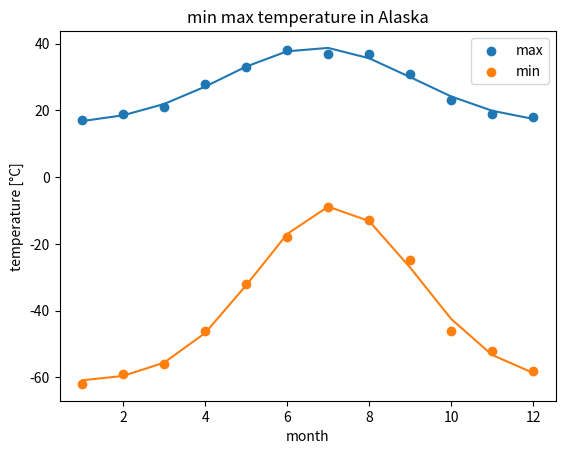

Source code (Python):
"""exercise 2 week 7.2"""

# The temperature extremes in Alaska for each month,
# starting in January, are given by (in degrees Celcius):
#
# max: 17, 19, 21, 28, 33, 38, 37, 37, 31, 23, 19, 18
#
# min: -62, -59, -56, -46, -32, -18, -9, -13, -25, -46, -52, -58
#
#     -Plot these temperature extremes.
#     -Define a function that can describe min and max temperatures.
#     -Fit this function to the data with scipy.optimize.curve_fit().
#     -Plot the result. Is the fit reasonable? If not, why?
#     -Is the time offset for min and max temperatures the same within
#     -the fit accuracy?

import numpy as np
import matplotlib.pyplot as plt
import scipy

max_tmp = np.array([17, 19, 21, 28, 33, 38, 37, 37, 31, 23, 19, 18],
                   dtype=np.float64)
min_tmp = np.array([-62, -59, -56, -46, -32, -18, -9, -13, -25, -46, -52, -58],
                   dtype=np.float64)
month = np.arange(1, 13, 1)

# plot
plt.scatter(month, max_tmp, label="max")
plt.scatter(month, min_tmp, label="min")
plt.xlabel("month")
plt.ylabel("temperature [°C]")
plt.legend()
plt.title("min max temperature in Alaska")


# fit with gaussians
def gauss(x, N, offset, mu, sigma):
    """gaussiang + offset"""
    return offset + (N / (sigma * np.sqrt(2 * np.pi))) * np.exp(-(x - mu)**2 /
                                                                (2 * sigma**2))


params_max, cov_max = scipy.optimize.curve_fit(gauss,
                                               month,
                                               max_tmp,
                                               p0=[100, 20, 7.14, 2])
params_min, cov_min = scipy.optimize.curve_fit(gauss, month, min_tmp)

plt.plot(
    month,
    gauss(month, params_max[0], params_max[1], params_max[2], params_max[3]))
plt.plot(
    month,
    gauss(month, params_min[0], params_min[1], params_min[2], params_min[3]))

plt.show()

# here to study the fit we need the chi^2 this package do not have it, you
# should use what they say here:
# https://stackoverflow.com/questions/52591979/how-to-obtain-the-chi-squared-value-as-an-output-of-scipy-optimize-curve-fit
# otherwise you have to perform calculations by hand

gass_max_tmp = [
    gauss(m, params_max[0], params_max[1], params_max[2], params_max[3])
    for m in month
]
gass_min_tmp = [
    gauss(m, params_min[0], params_min[1], params_min[2], params_min[3])
    for m in month
]

gauss_max = np.array(gass_max_tmp)
gauss_min = np.array(gass_min_tmp)

chisq, p = scipy.stats.chisquare(max_tmp, gauss_max, ddof=4)
print("max -> chi^2 =", chisq, " p-value:", p)

chisq_min, p_min = scipy.stats.chisquare(min_tmp, gauss_min, ddof=4)
print("min -> chi^2 =", chisq_min, " p-value:", p_min)
